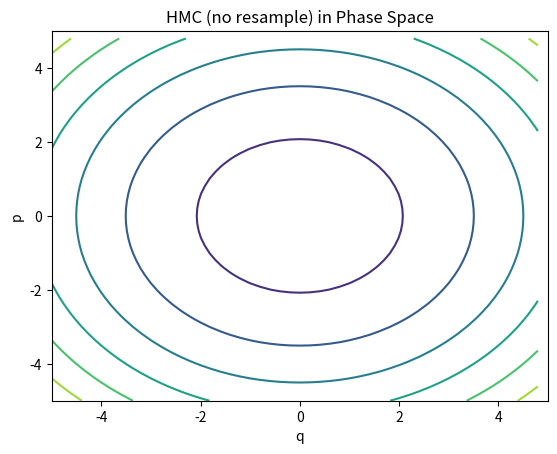

The matplotlib source for this figure:
"""
# This code runs a leapfrog integrator to simulate Hamiltonian
# dynamics in 1D

# [redacted]
"""
import numpy as np
import matplotlib.pyplot as plt
from matplotlib.animation import FuncAnimation

# define the multimodal Gaussian distribution we wish to sample from   
def gauss(x):
    return 1/(2*np.pi)*np.exp((-1/2)*x**2)

def grad_U(x):
    return x

def Ham(q,p):
    return -np.log(gauss(q))+(1/2)*p**2

# plot level sets of the Hamiltonian
x = np.arange(-5.0,5.0,0.2)
y = np.arange(-5.0,5.0,0.2)
X,Y = np.meshgrid(x, y) # grid of points
Z = Ham(X, Y) # evaluation of the function on the grid
#fig, ax = plt.subplots()
#CS = ax.contour(X, Y, Z)
#ax.set_title('Level Sets of Hamiltonian')

def leapfrog(target,ep,L,num):
    theta=np.zeros((num,2))
    q_1n = 2.
    p_1n = 2.
    for i in range(num):
        theta[i]=np.array([q_1n,p_1n])
        p_1n = p_1n-(ep/2)*grad_U(q_1n)
        for j in range(L):
            q_1n = q_1n+ep*p_1n
            p_1n = p_1n-ep*grad_U(q_1n)
        p_1n = p_1n-(ep/2)*grad_U(q_1n)
    return theta

#run the HMC algorithm on the density defined above and plot
tot=500
e=0.01
L_1=15
result = leapfrog(gauss,e,L_1,tot)

# animate the above chain
fig, ax = plt.subplots()
CS = ax.contour(X, Y, Z)
plt.xlim(-5, 5)
plt.ylim(-5, 5)
ax.set_title('HMC (no resample) in Phase Space')
plt.xlabel('q')
plt.ylabel('p')
graph, = plt.plot([], [], 'o')
result_x = result[:,0]
result_y = result[:,1]

def animate_1(i):
    graph.set_data(result_x[:i+1], result_y[:i+1])
    return graph

ani = FuncAnimation(fig, animate_1, frames=tot, interval=20)
plt.show()

